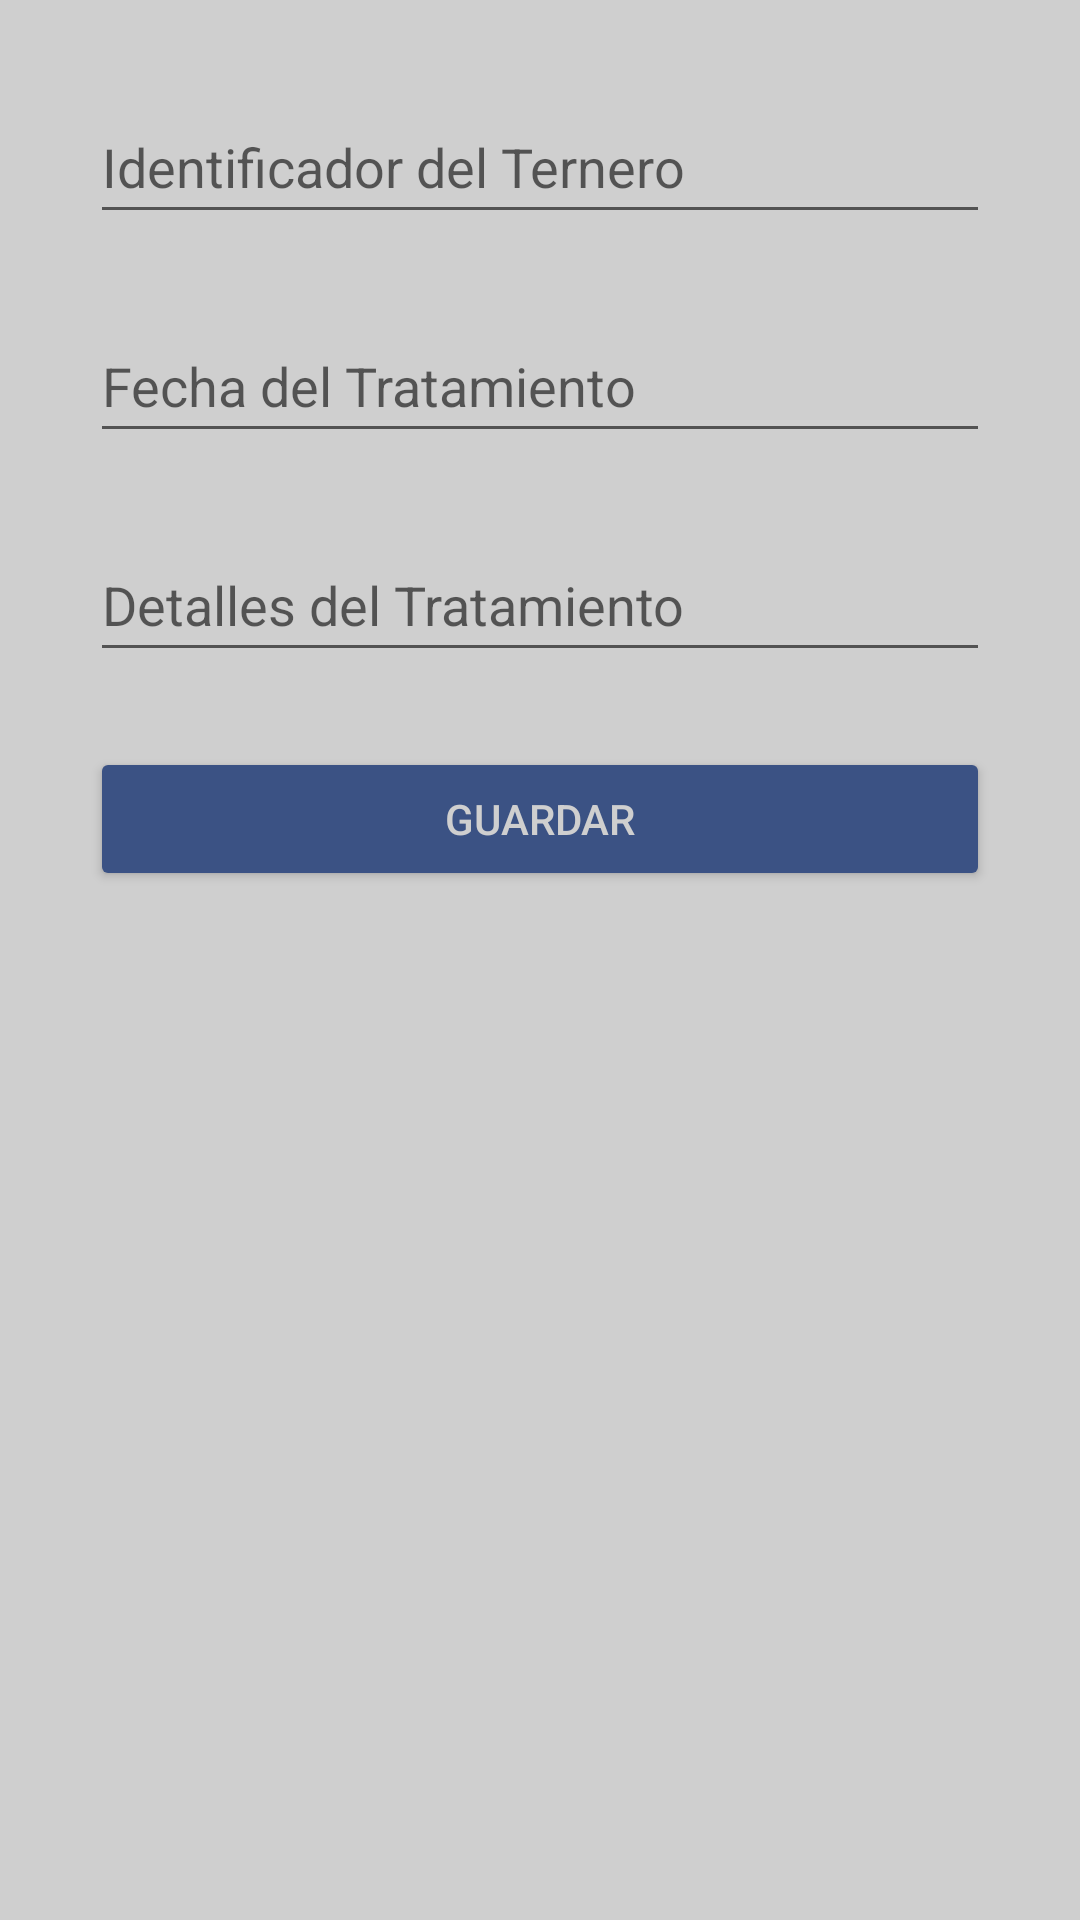

Layout XML and referenced resources for this Android screen:
<!-- AndroidManifest.xml: activity theme Theme.AppCompat.Light.NoActionBar -->
<!-- res/layout/activity_register_treatment.xml -->
<?xml version="1.0" encoding="utf-8"?>
<ScrollView xmlns:android="http://schemas.android.com/apk/res/android"
    android:layout_width="match_parent"
    android:layout_height="match_parent"
    android:background="@color/backgroundColor"
    android:padding="30dp">

    <LinearLayout
        android:layout_width="match_parent"
        android:layout_height="wrap_content"
        android:orientation="vertical">

        <EditText
            android:id="@+id/calfId"
            android:layout_width="match_parent"
            android:layout_height="wrap_content"
            android:hint="Identificador del Ternero"
            android:textColor="@color/textColor2"
            android:layout_marginBottom="25dp"
            android:minHeight="48dp" />

        <EditText
            android:id="@+id/treatmentDate"
            android:layout_width="match_parent"
            android:layout_height="wrap_content"
            android:hint="Fecha del Tratamiento"
            android:textColor="@color/textColor2"
            android:layout_marginBottom="25dp"
            android:minHeight="48dp"
            android:focusable="false"
            android:clickable="true" />

        <EditText
            android:id="@+id/treatmentDetails"
            android:layout_width="match_parent"
            android:layout_height="wrap_content"
            android:hint="Detalles del Tratamiento"
            android:textColor="@color/textColor2"
            android:layout_marginBottom="25dp"
            android:minHeight="48dp" />

        <Button
            android:id="@+id/saveButton"
            android:layout_width="match_parent"
            android:layout_height="wrap_content"
            android:text="Guardar"
            android:backgroundTint="@color/primaryColor"
            android:textColor="@color/textColor" />
    </LinearLayout>
</ScrollView>
<!-- resources referenced by this layout -->
<resources>
  <color name="backgroundColor">#cfcfcf</color>
  <color name="primaryColor">#3b5284</color>
  <color name="textColor">#cfcfcf</color>
  <color name="textColor2">#655b5b</color>
</resources>
